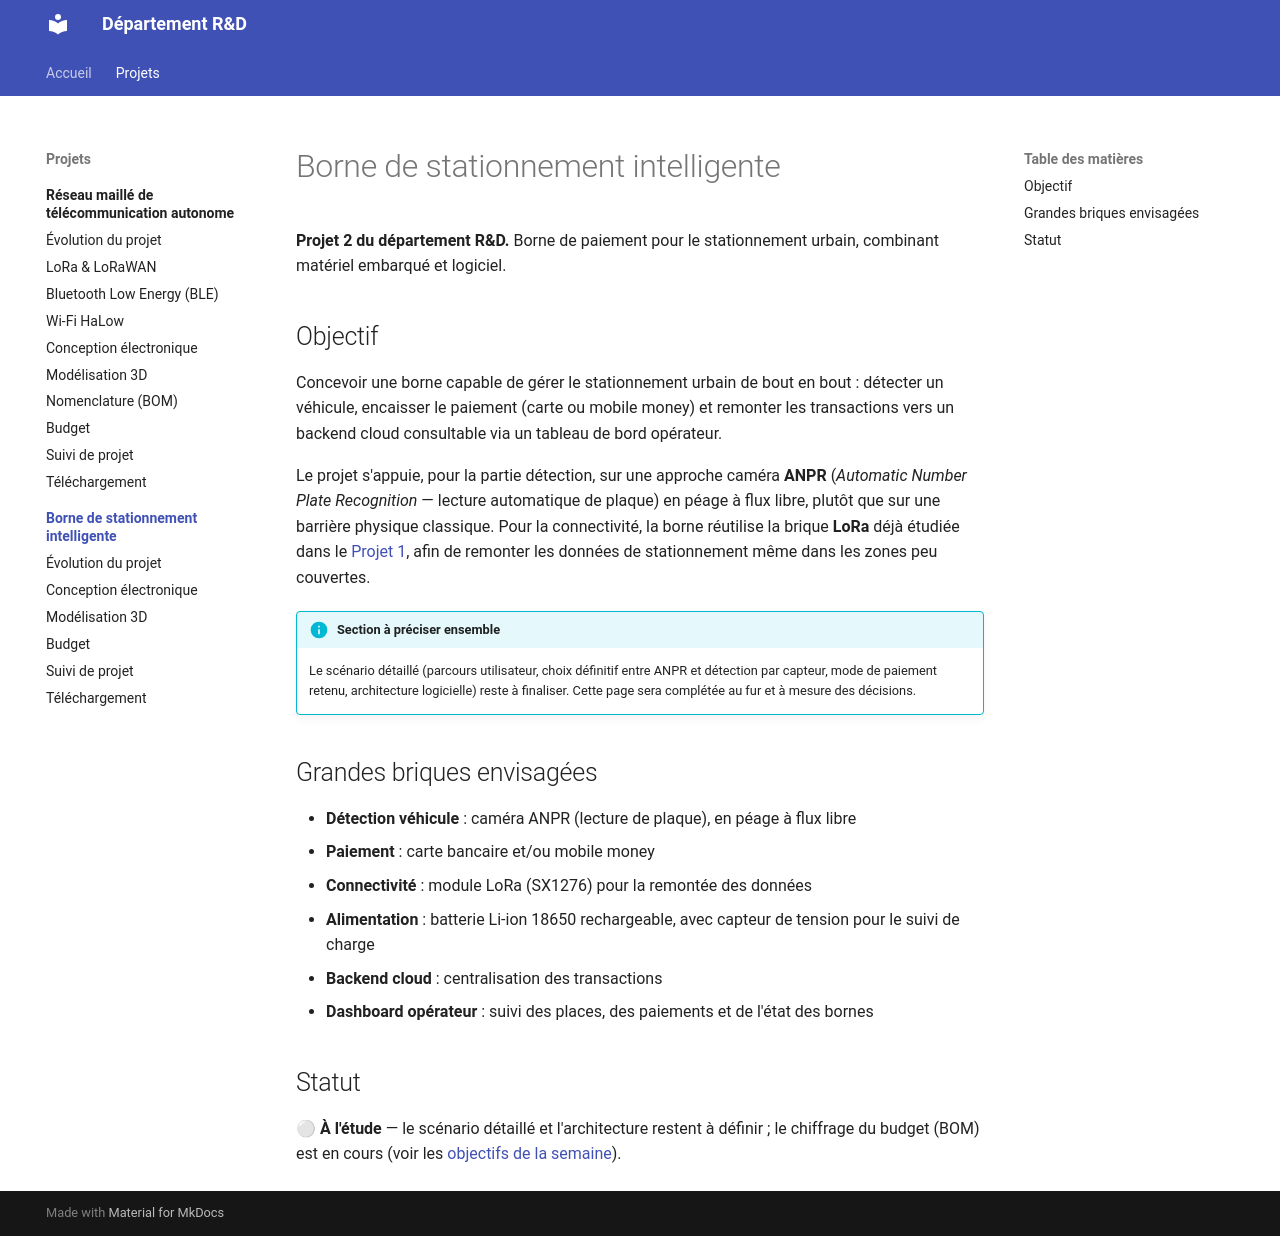

repository: jannos-bot/Projet-D-partement-R-D · page: projects/borne-stationnement/index.html · generator: mkdocs

# Borne de stationnement intelligente

**Projet 2 du département R&D.** Borne de paiement pour le stationnement urbain, combinant matériel embarqué et logiciel.

## Objectif

Concevoir une borne capable de gérer le stationnement urbain de bout en bout : détecter un véhicule, encaisser le paiement (carte ou mobile money) et remonter les transactions vers un backend cloud consultable via un tableau de bord opérateur.

Le projet s'appuie, pour la partie détection, sur une approche caméra **ANPR** (*Automatic Number Plate Recognition* — lecture automatique de plaque) en péage à flux libre, plutôt que sur une barrière physique classique. Pour la connectivité, la borne réutilise la brique **LoRa** déjà étudiée dans le [Projet 1](../dongle-multisupport/index.md), afin de remonter les données de stationnement même dans les zones peu couvertes.

!!! info "Section à préciser ensemble"
    Le scénario détaillé (parcours utilisateur, choix définitif entre ANPR et détection par capteur, mode de paiement retenu, architecture logicielle) reste à finaliser. Cette page sera complétée au fur et à mesure des décisions.

## Grandes briques envisagées

- **Détection véhicule** : caméra ANPR (lecture de plaque), en péage à flux libre
- **Paiement** : carte bancaire et/ou mobile money
- **Connectivité** : module LoRa (SX1276) pour la remontée des données
- **Alimentation** : batterie Li-ion 18650 rechargeable, avec capteur de tension pour le suivi de charge
- **Backend cloud** : centralisation des transactions
- **Dashboard opérateur** : suivi des places, des paiements et de l'état des bornes

## Statut

⚪ **À l'étude** — le scénario détaillé et l'architecture restent à définir ; le chiffrage du budget (BOM) est en cours (voir les [objectifs de la semaine](../../index.md)).
